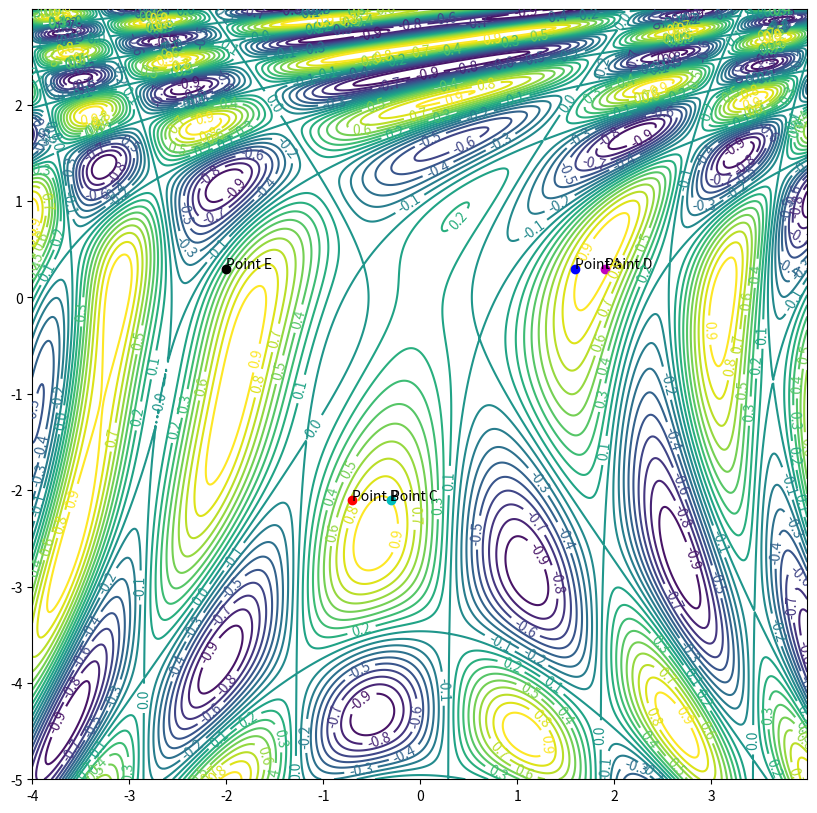

Recreate this plot in Python. (Note: this script raises an exception after producing the figure.)
import numpy as np
import matplotlib.mlab as mlab
import matplotlib.pyplot as plt
from matplotlib.animation import FuncAnimation
import math

# https://stackoverflow.com/questions/20228546/how-do-i-apply-some-function-to-a-python-meshgrid
@np.vectorize
# https://en.wikipedia.org/wiki/Gradient_descent#Examples
def grad_descent_function(x,y):
    a = 0.5*x*x - 0.25*y*y + 3
    b = 2*x + 1 - math.exp(y)
    return math.sin(a)*math.cos(b)

def derivative_x(x,y):
    a = 0.5*x*x - 0.25*y*y + 3
    b = 2*x + 1 - math.exp(y)
    return x * math.cos(a) * math.cos(b) - 2 * math.sin(a) * math.sin(b)

def derivative_y(x,y):
    a = 0.5*x*x - 0.25*y*y + 3
    b = 2*x + 1 - math.exp(y)
    return -0.5 * y * math.cos(a) * math.cos(b) + math.exp(y) * math.sin(a) * math.sin(b)

delta = 0.01
x = np.arange(-4.0, 4.0, delta)
y = np.arange(-5.0, 3.0, delta)

# https://numpy.org/doc/stable/reference/generated/numpy.meshgrid.html
X, Y = np.meshgrid(x, y)
Z = grad_descent_function(X,Y)

# https://stackoverflow.com/questions/332289/how-do-you-change-the-size-of-figures-drawn-with-matplotlib
fig, ax = plt.subplots(figsize=[10, 10])
levels = np.arange(-1.0, 1.0, 0.1)
CS = ax.contour(X, Y, Z, levels=levels)
plt.clabel(CS, inline=1, fontsize=10)

A = [1.6,0.3]
B = [-0.7,-2.1]
C = [-0.3,-2.1]
D = [1.9,0.3]
E = [-2,0.3]

ax.plot(A[0], A[1], 'bo')
ax.plot(B[0], B[1], 'ro')
ax.plot(C[0], C[1], 'co')
ax.plot(D[0], D[1], 'mo')
ax.plot(E[0], E[1], 'ko')

# https://www.kite.com/python/answers/how-to-label-a-single-point-in-a-matplotlib-graph-in-python
ax.annotate("Point A", (A[0], A[1]))
ax.annotate("Point B", (B[0], B[1]))
ax.annotate("Point C", (C[0], C[1]))
ax.annotate("Point D", (D[0], D[1]))
ax.annotate("Point E", (E[0], E[1]))

a_history = [[],[]]
b_history = [[],[]]
c_history = [[],[]]
d_history = [[],[]]
e_history = [[],[]]

#learning_rate = 0.05
#epochs = 300

learning_rate = 0.005
epochs = 5000
gamma = 0.997

delta_A = [0,0]
delta_B = [0,0]
delta_C = [0,0]
delta_D = [0,0]
delta_E = [0,0]

for iter in range(epochs):
    #ax.plot(A[0], A[1], 'bo')
    #ax.plot(B[0], B[1], 'ro')
    #ax.plot(C[0], C[1], 'co')
    #ax.plot(D[0], D[1], 'mo')
    #ax.plot(E[0], E[1], 'ko')
    
    a_history[0].append(A[0]); a_history[1].append(A[1])
    b_history[0].append(B[0]); b_history[1].append(B[1])
    c_history[0].append(C[0]); c_history[1].append(C[1])
    d_history[0].append(D[0]); d_history[1].append(D[1])
    e_history[0].append(E[0]); e_history[1].append(E[1])
    
    delta_A[0] = gamma*delta_A[0] + (1 - gamma) * learning_rate * derivative_x(A[0], A[1])
    delta_A[1] = gamma*delta_A[1] + (1 - gamma) * learning_rate * derivative_y(A[0], A[1])
    
    A[0] = A[0] - delta_A[0]
    A[1] = A[1] - delta_A[1]
    
    delta_B[0] = gamma*delta_B[0] + (1 - gamma) * learning_rate * derivative_x(B[0], B[1])
    delta_B[1] = gamma*delta_B[1] + (1 - gamma) * learning_rate * derivative_y(B[0], B[1])
    
    B[0] = B[0] - delta_B[0]
    B[1] = B[1] - delta_B[1]
    
    delta_C[0] = gamma*delta_C[0] + (1 - gamma) * learning_rate * derivative_x(C[0], C[1])
    delta_C[1] = gamma*delta_C[1] + (1 - gamma) * learning_rate * derivative_y(C[0], C[1])
    
    C[0] = C[0] - delta_C[0]
    C[1] = C[1] - delta_C[1]
    
    delta_D[0] = gamma*delta_D[0] + (1 - gamma) * learning_rate * derivative_x(D[0], D[1])
    delta_D[1] = gamma*delta_D[1] + (1 - gamma) * learning_rate * derivative_y(D[0], D[1])
    
    D[0] = D[0] - delta_D[0]
    D[1] = D[1] - delta_D[1]
    
    delta_E[0] = gamma*delta_E[0] + (1 - gamma) * learning_rate * derivative_x(E[0], E[1])
    delta_E[1] = gamma*delta_E[1] + (1 - gamma) * learning_rate * derivative_y(E[0], E[1])
    
    E[0] = E[0] - delta_E[0]
    E[1] = E[1] - delta_E[1]

div = 200
#for i in range(0, epochs//10):
def animate(i):
    # https://stackoverflow.com/questions/509211/understanding-slice-notation
    ax.plot(a_history[0][i*div:(i+1)*div + 1], a_history[1][i*div:(i+1)*div + 1], color='blue', linewidth=4)
    ax.plot(b_history[0][i*div:(i+1)*div + 1], b_history[1][i*div:(i+1)*div + 1], color='red', linewidth=4)
    ax.plot(c_history[0][i*div:(i+1)*div + 1], c_history[1][i*div:(i+1)*div + 1], color='cyan', linewidth=4)
    ax.plot(d_history[0][i*div:(i+1)*div + 1], d_history[1][i*div:(i+1)*div + 1], color='magenta', linewidth=4)
    ax.plot(e_history[0][i*div:(i+1)*div + 1], e_history[1][i*div:(i+1)*div + 1], color='black', linewidth=4)

# https://eli.thegreenplace.net/2016/drawing-animated-gifs-with-matplotlib/
anim = FuncAnimation(fig, animate, frames=np.arange(0, epochs//div), interval=200)
    
anim.save('images/nag-f1-gamma-997.gif', dpi=80)